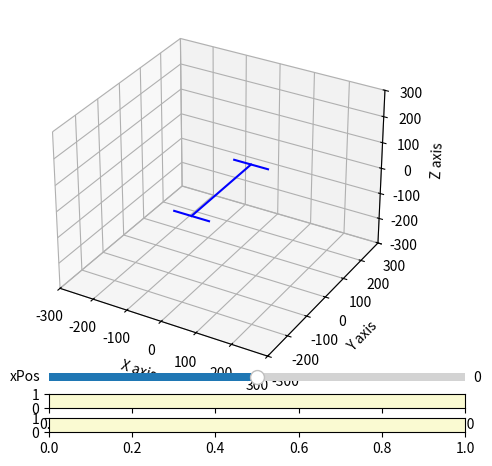

Generate this figure with matplotlib: (Note: this script raises an exception after producing the figure.)
import numpy as np
import math
import matplotlib.pyplot as plt
import matplotlib.animation as animation
from matplotlib.widgets import Slider
import time

#declare constants
STEP_LENGTH = 50
STEP_HEIGHT = 30
BACK_STEP_DEPTH = 5

SIDE_STEP_LENGTH = 20
SIDE_STEP_HEIGHT = 20
SIDE_BACK_STEP_DEPTH = 5

GAIT_SPEED = 80
GROUND_DEPTH = 200

FR_abadPos = [50, 150, 0]
FL_abadPos = [-50, 150, 0]
BR_abadPos = [50, -150, 0]
BL_abadPos = [-50, -150, 0]


L1 = 120
L2 = 120
L3 = 50

def drawBody():
    ax.plot([0, 0], [-150, 150], [0, 0], color="blue")
    ax.plot([FR_abadPos[0], FL_abadPos[0]], [FR_abadPos[1], FL_abadPos[1]], [FR_abadPos[2], FL_abadPos[2]], color="blue")
    ax.plot([BR_abadPos[0], BL_abadPos[0]], [BR_abadPos[1], BL_abadPos[1]], [BR_abadPos[2], BL_abadPos[2]], color="blue")

class Trajectory:
    def __init__(self, leg_init):
        self.leg = leg_init
        self.dir = "forward"
        if self.leg == "FR" or self.leg == "BL":
            self.phase = "swing"
            self.x = 0
            self.y = 0
            self.z = 0
        elif self.leg == "FL" or self.leg == "BR":
            self.phase = "support"
            self.x = 0
            self.y = STEP_LENGTH
            self.z = 0
        self.interpolations = 20
    def interpolate(self, speed): 
        # speed should be between 0 and 100
        if self.dir == "forward":
            rate = STEP_LENGTH / (self.interpolations - (speed / 100.0 * 18))
            if self.phase == "swing":
                self.y += rate
                if self.y >= STEP_LENGTH:
                    self.y = STEP_LENGTH
                    self.phase = "support"
                self.z = STEP_HEIGHT * math.sin(2 * math.pi / (STEP_LENGTH * 2) * self.y) - GROUND_DEPTH
            elif self.phase == "support":
                self.y -= rate
                if self.y <= 0:
                    self.y = 0
                    self.phase = "swing"
                self.z = -BACK_STEP_DEPTH * math.sin(2 * math.pi / (STEP_LENGTH * 2) * self.y) - GROUND_DEPTH
        
        elif self.dir == "backward":
            rate = STEP_LENGTH / (self.interpolations - (speed / 100.0 * 18))
            if self.phase == "swing":
                self.y -= rate
                if self.y <= 0:
                    self.y = 0
                    self.phase = "support"
                self.z = STEP_HEIGHT * math.sin(2 * math.pi / (STEP_LENGTH * 2) * self.y) - GROUND_DEPTH
            elif self.phase == "support":
                self.y += rate
                if self.y >= STEP_LENGTH:
                    self.y = STEP_LENGTH
                    self.phase = "swing"
                self.z = -BACK_STEP_DEPTH * math.sin(2 * math.pi / (STEP_LENGTH * 2) * self.y) - GROUND_DEPTH
       
        elif self.dir == "right":
            rate = SIDE_STEP_LENGTH / (self.interpolations - (speed / 100.0 * 18))
            if self.phase == "swing":
                self.x += rate
                if self.x >= SIDE_STEP_LENGTH:
                    self.x = SIDE_STEP_LENGTH
                    self.phase = "support"
                self.z = SIDE_STEP_HEIGHT * math.sin(2 * math.pi / (SIDE_STEP_LENGTH * 2) * self.x) - GROUND_DEPTH
            elif self.phase == "support":
                self.x -= rate
                if self.x <= 0:
                    self.x = 0
                    self.phase = "swing"
                self.z = - SIDE_BACK_STEP_DEPTH * math.sin(2 * math.pi / (STEP_LENGTH * 2) * self.x) - GROUND_DEPTH
        
        elif self.dir == "left":
            rate = SIDE_STEP_LENGTH / (self.interpolations - (speed / 100.0 * 18))
            if self.phase == "swing":
                self.x -= rate
                if self.x <= -SIDE_STEP_LENGTH:
                    self.x = -SIDE_STEP_LENGTH
                    self.phase = "support"
                self.z = SIDE_STEP_HEIGHT * math.sin(2 * math.pi / (SIDE_STEP_LENGTH * 2) * (self.x + SIDE_STEP_LENGTH)) - GROUND_DEPTH
            elif self.phase == "support":
                self.x += rate
                if self.x >= 0:
                    self.x = 0
                    self.phase = "swing"
                self.z = - SIDE_BACK_STEP_DEPTH * math.sin(2 * math.pi / (STEP_LENGTH * 2) * (self.x + SIDE_STEP_LENGTH)) - GROUND_DEPTH
        
        elif self.dir == "right_turn":
            rate = SIDE_STEP_LENGTH / (self.interpolations - (speed / 100.0 * 18))
            if self.leg == "FR":
                if self.phase == "swing":
                    self.x += rate
                    if self.x >= SIDE_STEP_LENGTH:
                        self.x = SIDE_STEP_LENGTH
                        self.phase = "support"
                    self.z = SIDE_STEP_HEIGHT * math.sin(2 * math.pi / (SIDE_STEP_LENGTH * 2) * self.x) - GROUND_DEPTH
                elif self.phase == "support":
                    self.x -= rate
                    if self.x <= 0:
                        self.x = 0
                        self.phase = "swing"
                    self.z = - SIDE_BACK_STEP_DEPTH * math.sin(2 * math.pi / (STEP_LENGTH * 2) * self.x) - GROUND_DEPTH
            elif self.leg == "FL":
                if self.phase == "swing":
                    self.x += rate
                    if self.x >= 0:
                        self.x = 0
                        self.phase = "support"
                    self.z = SIDE_STEP_HEIGHT * math.sin(2 * math.pi / (SIDE_STEP_LENGTH * 2) * (self.x + SIDE_STEP_LENGTH)) - GROUND_DEPTH
                elif self.phase == "support":
                    self.x -= rate
                    if self.x <= -SIDE_STEP_LENGTH:
                        self.x = -SIDE_STEP_LENGTH
                        self.phase = "swing"
                    self.z = - SIDE_BACK_STEP_DEPTH * math.sin(2 * math.pi / (STEP_LENGTH * 2) * (self.x + SIDE_STEP_LENGTH)) - GROUND_DEPTH
            elif self.leg == "BR":
                if self.phase == "swing":
                    self.x -= rate
                    if self.x <= 0:
                        self.x = 0
                        self.phase = "support"
                    self.z = SIDE_STEP_HEIGHT * math.sin(2 * math.pi / (SIDE_STEP_LENGTH * 2) * self.x) - GROUND_DEPTH
                elif self.phase == "support":
                    self.x += rate
                    if self.x >= SIDE_STEP_LENGTH:
                        self.x = SIDE_STEP_LENGTH
                        self.phase = "swing"
                    self.z = - SIDE_BACK_STEP_DEPTH * math.sin(2 * math.pi / (STEP_LENGTH * 2) * self.x) - GROUND_DEPTH
            elif self.leg == "BL":
                if self.phase == "swing":
                    self.x -= rate
                    if self.x <= -SIDE_STEP_LENGTH:
                        self.x = -SIDE_STEP_LENGTH
                        self.phase = "support"
                    self.z = SIDE_STEP_HEIGHT * math.sin(2 * math.pi / (SIDE_STEP_LENGTH * 2) * (self.x + SIDE_STEP_LENGTH)) - GROUND_DEPTH
                elif self.phase == "support":
                    self.x += rate
                    if self.x >= 0:
                        self.x = 0
                        self.phase = "swing"
                    self.z = - SIDE_BACK_STEP_DEPTH * math.sin(2 * math.pi / (STEP_LENGTH * 2) * (self.x + SIDE_STEP_LENGTH)) - GROUND_DEPTH
            
        elif self.dir == "left_turn":
            rate = SIDE_STEP_LENGTH / (self.interpolations - (speed / 100.0 * 18))
            if self.leg == "FR":
                if self.phase == "swing":
                    self.x -= rate
                    if self.x <= 0:
                        self.x = 0
                        self.phase = "support"
                    self.z = SIDE_STEP_HEIGHT * math.sin(2 * math.pi / (SIDE_STEP_LENGTH * 2) * self.x) - GROUND_DEPTH
                elif self.phase == "support":
                    self.x += rate
                    if self.x >= SIDE_STEP_LENGTH:
                        self.x = SIDE_STEP_LENGTH
                        self.phase = "swing"
                    self.z = - SIDE_BACK_STEP_DEPTH * math.sin(2 * math.pi / (STEP_LENGTH * 2) * self.x) - GROUND_DEPTH
            elif self.leg == "FL":
                if self.phase == "swing":
                    self.x -= rate
                    if self.x <= -SIDE_STEP_LENGTH:
                        self.x = -SIDE_STEP_LENGTH
                        self.phase = "support"
                    self.z = SIDE_STEP_HEIGHT * math.sin(2 * math.pi / (SIDE_STEP_LENGTH * 2) * (self.x + SIDE_STEP_LENGTH)) - GROUND_DEPTH
                elif self.phase == "support":
                    self.x += rate
                    if self.x >= 0:
                        self.x = 0
                        self.phase = "swing"
                    self.z = - SIDE_BACK_STEP_DEPTH * math.sin(2 * math.pi / (STEP_LENGTH * 2) * (self.x + SIDE_STEP_LENGTH)) - GROUND_DEPTH
            elif self.leg == "BR":
                if self.phase == "swing":
                    self.x += rate
                    if self.x >= SIDE_STEP_LENGTH:
                        self.x = SIDE_STEP_LENGTH
                        self.phase = "support"
                    self.z = SIDE_STEP_HEIGHT * math.sin(2 * math.pi / (SIDE_STEP_LENGTH * 2) * self.x) - GROUND_DEPTH
                elif self.phase == "support":
                    self.x -= rate
                    if self.x <= 0:
                        self.x = 0
                        self.phase = "swing"
                    self.z = - SIDE_BACK_STEP_DEPTH * math.sin(2 * math.pi / (STEP_LENGTH * 2) * self.x) - GROUND_DEPTH
            elif self.leg == "BL":
                if self.phase == "swing":
                    self.x += rate
                    if self.x >= 0:
                        self.x = 0
                        self.phase = "support"
                    self.z = SIDE_STEP_HEIGHT * math.sin(2 * math.pi / (SIDE_STEP_LENGTH * 2) * (self.x + SIDE_STEP_LENGTH)) - GROUND_DEPTH
                elif self.phase == "support":
                    self.x -= rate
                    if self.x <= -SIDE_STEP_LENGTH:
                        self.x = -SIDE_STEP_LENGTH
                        self.phase = "swing"
                    self.z = - SIDE_BACK_STEP_DEPTH * math.sin(2 * math.pi / (STEP_LENGTH * 2) * (self.x + SIDE_STEP_LENGTH)) - GROUND_DEPTH
        
    def set_dir(self, dir_val):
        self.dir = dir_val
        if self.dir == "forward" or self.dir == "backward":
            if self.leg == "FR" or self.leg == "BL":
                self.phase = "swing"
                self.x = 0
                self.y = 0
                self.z = 0
            elif self.leg == "FL" or self.leg == "BR":
                self.phase = "support"
                self.x = 0
                self.y = STEP_LENGTH
                self.z = 0
        elif self.dir == "right":
            if self.leg == "FR" or self.leg == "BL":
                self.phase = "swing"
                self.x = 0
                self.y = 0
                self.z = 0
            elif self.leg == "FL" or self.leg == "BR":
                self.phase = "support"
                self.x = SIDE_STEP_LENGTH
                self.y = 0
                self.z = 0
        elif self.dir == "left":
            if self.leg == "FR" or self.leg == "BL":
                self.phase = "swing"
                self.x = 0
                self.y = 0
                self.z = 0
            elif self.leg == "FL" or self.leg == "BR":
                self.phase = "support"
                self.x = -SIDE_STEP_LENGTH
                self.y = 0
                self.z = 0
        elif self.dir == "right_turn":
            if self.leg == "FR" or self.leg == "BL":
                self.phase = "swing"
                self.x = 0
                self.y = 0
                self.z = 0
            elif self.leg == "FL" or self.leg == "BR":
                self.phase = "support"
                self.x = 0
                self.y = 0
                self.z = 0 
        elif self.dir == "left_turn":
            if self.leg == "FL" or self.leg == "BR":
                self.phase = "swing"
                self.x = 0
                self.y = 0
                self.z = 0
            elif self.leg == "FR" or self.leg == "BL":
                self.phase = "support"
                self.x = 0
                self.y = 0
                self.z = 0
    def posControl(self, pos): #pos is a list [x,y,z] where each element is between 0 and 100
        self.x = pos[0]/100.0 * 30
        self.y = pos[1]/100.0 * 30
        self.z = -GROUND_DEPTH - pos[2]/100.0 * 30
            
    def get_x(self):
        return self.x
    def get_y(self):
        return self.y
    def get_z(self):
        return self.z
    
    
def solveIK(targetPos, abadPos): 
    x = targetPos[0]-abadPos[0]
    y = targetPos[1]-abadPos[1]
    z = targetPos[2]-abadPos[2]
    l = math.sqrt(x**2 + y**2 + z**2)
    d = math.sqrt(l**2 - L3**2)
    alpha = math.acos((L1**2 + d**2 - L2**2) / (2 * L1 * d))
    beta = math.asin(-y / d)
    theta = math.pi/2 - alpha - beta
    row = math.acos((L1**2 + L2**2 - d**2) / (2 * L1 * L2))
    phi = row - theta
    sigma = math.acos(L3/math.sqrt(x**2 + z**2))
    try:
        omega = sigma - math.atan(-z/abs(x))
    except ZeroDivisionError:
        omega = sigma - math.pi/2
    return [omega, theta, phi] #abad angle, hip angle, knee angle

    
def animate(frame):
    ax.cla()
    ax.set_xlim(-300,300)
    ax.set_ylim(-300,300)
    ax.set_zlim(-300,300)
    ax.set_xlabel('X axis')
    ax.set_ylabel('Y axis')
    ax.set_zlabel('Z axis')
    
    drawBody() 
    #gaitSpeed = speedSlider.val
    
    # FR_trajectory.interpolate(gaitSpeed)
    # FL_trajectory.interpolate(gaitSpeed)
    # BR_trajectory.interpolate(gaitSpeed)
    # BL_trajectory.interpolate(gaitSpeed)
    FR_trajectory.posControl([xSlider.val,ySlider.val,zSlider.val])
    FL_trajectory.posControl([xSlider.val,ySlider.val,zSlider.val])
    BR_trajectory.posControl([xSlider.val,ySlider.val,zSlider.val])
    BL_trajectory.posControl([xSlider.val,ySlider.val,zSlider.val])
    
    FR_footPos = translateTrajectory([FR_trajectory.get_x(), FR_trajectory.get_y(), FR_trajectory.get_z()], "FR")
    FL_footPos = translateTrajectory([FL_trajectory.get_x(), FL_trajectory.get_y(), FL_trajectory.get_z()], "FL")
    BR_footPos = translateTrajectory([BR_trajectory.get_x(), BR_trajectory.get_y(), BR_trajectory.get_z()], "BR")
    BL_footPos = translateTrajectory([BL_trajectory.get_x(), BL_trajectory.get_y(), BL_trajectory.get_z()], "BL")
    
    FR_angles = solveIK(FR_footPos, FR_abadPos)
    FL_angles = solveIK(FL_footPos, FL_abadPos)
    BR_angles = solveIK(BR_footPos, BR_abadPos)
    BL_angles = solveIK(BL_footPos, BL_abadPos)
   
    #forward kinematics to find hip joint pos
    FR_hipPos = [FR_abadPos[0] + L3*math.cos(FR_angles[0]), FR_abadPos[1], FR_abadPos[2] + L3*math.sin(FR_angles[0])]
    FL_hipPos = [FL_abadPos[0] - L3*math.cos(FL_angles[0]), FL_abadPos[1], FL_abadPos[2] + L3*math.sin(FL_angles[0])]
    BR_hipPos = [BR_abadPos[0] + L3*math.cos(BR_angles[0]), BR_abadPos[1], BR_abadPos[2] + L3*math.sin(BR_angles[0])]
    BL_hipPos = [BL_abadPos[0] - L3*math.cos(BL_angles[0]), BL_abadPos[1], BL_abadPos[2] + L3*math.sin(BL_angles[0])]
    
    #draw pelvis (bone that connects abad to hip joint)
    ax.plot([FR_abadPos[0], FR_hipPos[0]], [FR_abadPos[1], FR_hipPos[1]], [FR_abadPos[2], FR_hipPos[2]])
    ax.plot([FL_abadPos[0], FL_hipPos[0]], [FL_abadPos[1], FL_hipPos[1]], [FL_abadPos[2], FL_hipPos[2]])
    ax.plot([BR_abadPos[0], BR_hipPos[0]], [BR_abadPos[1], BR_hipPos[1]], [BR_abadPos[2], BR_hipPos[2]])
    ax.plot([BL_abadPos[0], BL_hipPos[0]], [BL_abadPos[1], BL_hipPos[1]], [BL_abadPos[2], BL_hipPos[2]])
    
    #forward kinematics to find knee joint pos
    FR_kneePos = [FR_hipPos[0] + L1*math.sin(FR_angles[1])*math.sin(FR_angles[0]), FR_hipPos[1] - L1*math.cos(FR_angles[1]), FR_hipPos[2] - L1*math.sin(FR_angles[1])*math.cos(FR_angles[0])]
    FL_kneePos = [FL_hipPos[0] - L1*math.sin(FL_angles[1])*math.sin(FL_angles[0]), FL_hipPos[1] - L1*math.cos(FL_angles[1]), FL_hipPos[2] - L1*math.sin(FL_angles[1])*math.cos(FL_angles[0])]
    BR_kneePos = [BR_hipPos[0] + L1*math.sin(BR_angles[1])*math.sin(BR_angles[0]), BR_hipPos[1] - L1*math.cos(BR_angles[1]), BR_hipPos[2] - L1*math.sin(BR_angles[1])*math.cos(BR_angles[0])]
    BL_kneePos = [BL_hipPos[0] - L1*math.sin(BL_angles[1])*math.sin(BL_angles[0]), BL_hipPos[1] - L1*math.cos(BL_angles[1]), BL_hipPos[2] - L1*math.sin(BL_angles[1])*math.cos(BL_angles[0])]
    
    #draw femur (bone that connects hip to knee joint)
    ax.plot([FR_kneePos[0], FR_hipPos[0]], [FR_kneePos[1], FR_hipPos[1]], [FR_kneePos[2], FR_hipPos[2]])
    ax.plot([FL_kneePos[0], FL_hipPos[0]], [FL_kneePos[1], FL_hipPos[1]], [FL_kneePos[2], FL_hipPos[2]])
    ax.plot([BR_kneePos[0], BR_hipPos[0]], [BR_kneePos[1], BR_hipPos[1]], [BR_kneePos[2], BR_hipPos[2]])
    ax.plot([BL_kneePos[0], BL_hipPos[0]], [BL_kneePos[1], BL_hipPos[1]], [BL_kneePos[2], BL_hipPos[2]])
    
    #draw tibia (bone that connects knee to foot joint)
    ax.plot([FR_kneePos[0], FR_footPos[0]], [FR_kneePos[1], FR_footPos[1]], [FR_kneePos[2], FR_footPos[2]])
    ax.plot([FL_kneePos[0], FL_footPos[0]], [FL_kneePos[1], FL_footPos[1]], [FL_kneePos[2], FL_footPos[2]])
    ax.plot([BR_kneePos[0], BR_footPos[0]], [BR_kneePos[1], BR_footPos[1]], [BR_kneePos[2], BR_footPos[2]])
    ax.plot([BL_kneePos[0], BL_footPos[0]], [BL_kneePos[1], BL_footPos[1]], [BL_kneePos[2], BL_footPos[2]])
    
    #draw test line from origin to foot position
    # ax.plot([0, FR_footPos[0]], [0, FR_footPos[1]], [0, FR_footPos[2]])
    # ax.plot([0, FL_footPos[0]], [0, FL_footPos[1]], [0, FL_footPos[2]])
    # ax.plot([0, BR_footPos[0]], [0, BR_footPos[1]], [0, BR_footPos[2]])
    # ax.plot([0, BL_footPos[0]], [0, BL_footPos[1]], [0, BL_footPos[2]])
    
    
def translateTrajectory(pos, leg):
    if leg == "FR":
        return [pos[0]+FR_abadPos[0]+50, pos[1]+FR_abadPos[1]-STEP_LENGTH/2, pos[2]]
    elif leg == "FL":
        return [pos[0]+FL_abadPos[0]-50, pos[1]+FL_abadPos[1]-STEP_LENGTH/2, pos[2]]
    elif leg == "BR":
        return [pos[0]+BR_abadPos[0]+50, pos[1]+BR_abadPos[1]-STEP_LENGTH/2, pos[2]]
    elif leg == "BL":
        return [pos[0]+BL_abadPos[0]-50, pos[1]+BL_abadPos[1]-STEP_LENGTH/2, pos[2]]
    return

#main program below
fig = plt.figure()
ax = fig.add_subplot(111, projection='3d')

FR_trajectory = Trajectory("FR")
FL_trajectory = Trajectory("FL")
BR_trajectory = Trajectory("BR")
BL_trajectory = Trajectory("BL")
# FR_trajectory.set_dir("left_turn")
# FL_trajectory.set_dir("left_turn")
# BR_trajectory.set_dir("left_turn")
# BL_trajectory.set_dir("left_turn")


ani = animation.FuncAnimation(fig, animate, frames=200, interval=50)
# axSlider = plt.axes([0.25, 0, 0.65, 0.03], facecolor='lightgoldenrodyellow')
# speedSlider = Slider(axSlider, 'Gait Speed', 0, 100, valinit=GAIT_SPEED)
xAxSlider = plt.axes([0.25, 0.1, 0.65, 0.03], facecolor='lightgoldenrodyellow')
yAxSlider = plt.axes([0.25, 0.05, 0.65, 0.03], facecolor='lightgoldenrodyellow')
zAxSlider = plt.axes([0.25, 0, 0.65, 0.03], facecolor='lightgoldenrodyellow')

xSlider = Slider(xAxSlider, 'xPos', -100, 100, valinit=0)
ySlider = Slider(yAxSlider, 'yPos', -100, 100, valinit=0)
zSlider = Slider(zAxSlider, 'zPos', -100, 100, valinit=0)

# Show the plot
plt.show()
    
